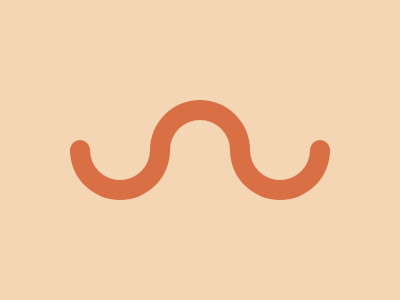

Reproduce this picture with HTML and CSS.

<body bgcolor=#F5D6B4><p a><p b><p c><p d><p e>
	<style>
	p{position:fixed}
	p[a],p[b],p[c]{background:#F5D6B4;border:20px solid #D86F45;width:60;height:32}
	p[a],p[b]{border-radius:0 0 9in 9in;border-top:0;top:132}
	p[a],p[e]{left:70}
	p[c]{left:150;border-radius:9in 9in 0 0;border-bottom:0;top:84}
	p[b]{left:230}
	p[e],p[d]{top:124;background:#D86F45;width:20;height:20;border-radius:99px}
	p[d]{left:310}